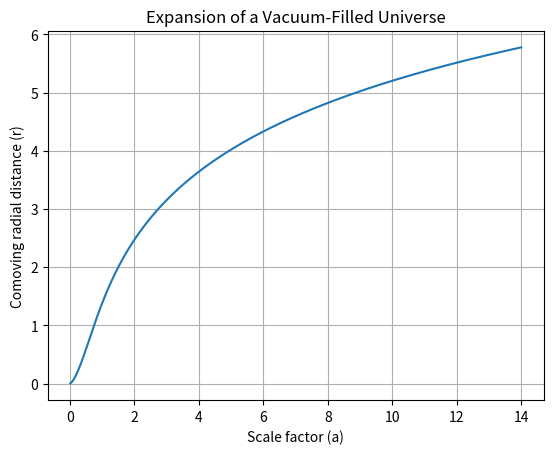

This chart was generated by the following Python code:
import numpy as np
import matplotlib.pyplot as plt

# Define the parameters for the simulation
H0 = 70  # Hubble constant (km/s/Mpc)
Omega_M = 0.3  # Matter density parameter
Omega_Lambda = 0.7  # Vacuum energy density parameter
t0 = 0  # Initial time (in Gyr)
t_end = 14  # End time (in Gyr)
delta_t = 0.01  # Time step (in Gyr)

# Define the scale factor
a = np.arange(1, t_end / delta_t + 1) * delta_t

# Calculate the energy density parameter Omega_R (radiation density parameter)
Omega_R = 1 - Omega_M - Omega_Lambda

# Calculate the Hubble parameter H(t)
H = H0 * np.sqrt(Omega_M * a ** -3 + Omega_R * a ** -4 + Omega_Lambda)

# Calculate the comoving radial distance (r(t))
r = np.cumsum(1 / (a * H))

# Plot the expansion of the universe
plt.plot(a, r)
plt.xlabel('Scale factor (a)')
plt.ylabel('Comoving radial distance (r)')
plt.title('Expansion of a Vacuum-Filled Universe')
plt.grid(True)
plt.show()

